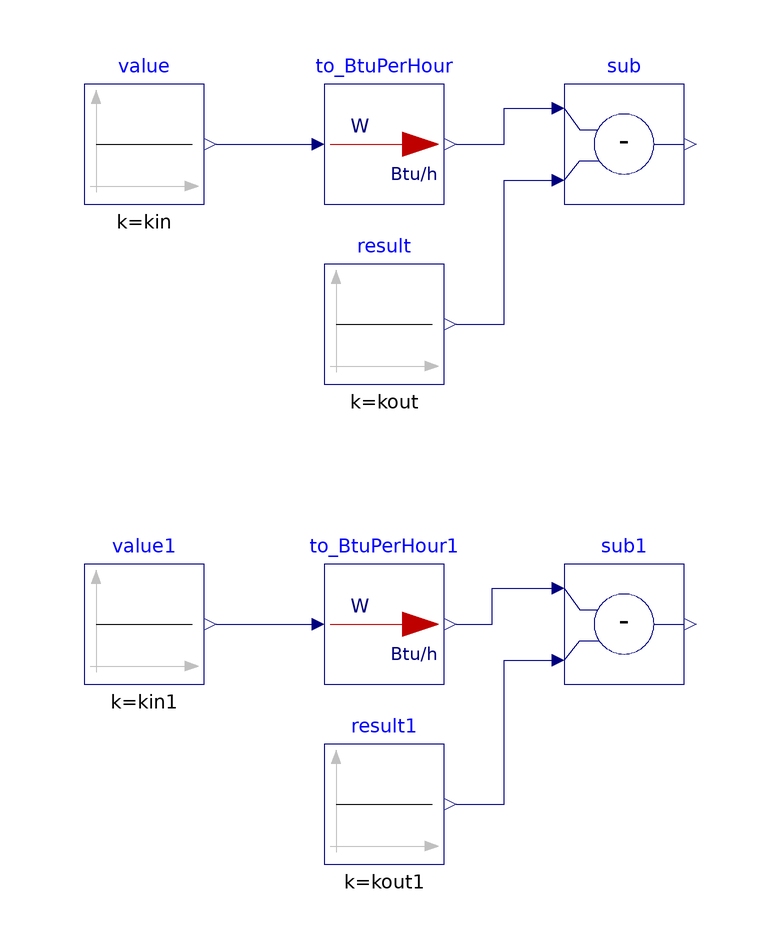

The component connection diagram of the Modelica model below, drawn from its own Placement and Line annotations.

model To_BtuPerHour "Validation model for unit conversion from watt to British thermal units per hour"
  extends Modelica.Icons.Example;

  BuildingsLite.Controls.OBC.CDL.Reals.Subtract sub
    "Difference between the calculated and expected conversion output"
    annotation (Placement(transformation(extent={{20,40},{40,60}})));
  BuildingsLite.Controls.OBC.CDL.Reals.Subtract sub1
    "Difference between the calculated and expected conversion output"
    annotation (Placement(transformation(extent={{20,-40},{40,-20}})));

protected
  parameter Real kin = 1 "Validation input";
  parameter Real kin1 = 1000 "Validation input 1";
  parameter Real kout = 1./0.2930711 "Validation output";
  parameter Real kout1 = 1000./0.2930711 "Validation output 1";

  BuildingsLite.Controls.OBC.UnitConversions.To_BtuPerHour to_BtuPerHour
  "Unit converter from watt to British thermal units per hour "
    annotation (Placement(transformation(extent={{-20,40},{0,60}})));
  BuildingsLite.Controls.OBC.UnitConversions.To_BtuPerHour to_BtuPerHour1
  "Unit converter from watt to British thermal units per hour "
    annotation (Placement(transformation(extent={{-20,-40},{0,-20}})));

  BuildingsLite.Controls.OBC.CDL.Reals.Sources.Constant value(
    final k=kin)
    "Value to convert"
    annotation (Placement(transformation(extent={{-60,40},{-40,60}})));
  BuildingsLite.Controls.OBC.CDL.Reals.Sources.Constant value1(
    final k=kin1)
    "Value to convert"
    annotation (Placement(transformation(extent={{-60,-40},{-40,-20}})));
  BuildingsLite.Controls.OBC.CDL.Reals.Sources.Constant result(
    final k=kout)
    "Expected converted value"
    annotation (Placement(transformation(extent={{-20,10},{0,30}})));
  BuildingsLite.Controls.OBC.CDL.Reals.Sources.Constant result1(
    final k=kout1)
    "Expected converted value"
    annotation (Placement(transformation(extent={{-20,-70},{0,-50}})));

equation
  connect(result.y, sub.u2)
    annotation (Line(points={{2,20},{10,20},{10,44},{18,44}}, color={0,0,127}));
  connect(result1.y, sub1.u2)
    annotation (Line(points={{2,-60},{10,-60},{10,-36},{18,-36}}, color={0,0,127}));
  connect(value1.y,to_BtuPerHour1.u)
    annotation (Line(points={{-38,-30},{-22,-30}}, color={0,0,127}));
  connect(to_BtuPerHour1.y, sub1.u1)
    annotation (Line(points={{2,-30},{8,-30},{8,-24},{18,-24}}, color={0,0,127}));
  connect(to_BtuPerHour.y, sub.u1)
    annotation (Line(points={{2,50},{10,50},{10,56},{18,56}}, color={0,0,127}));
  connect(value.y,to_BtuPerHour.u)
    annotation (Line(points={{-38,50}, {-22,50}}, color={0,0,127}));
  annotation (Icon(graphics={
        Ellipse(lineColor = {75,138,73},
                fillColor={255,255,255},
                fillPattern = FillPattern.Solid,
                extent = {{-100,-100},{100,100}}),
        Polygon(lineColor = {0,0,255},
                fillColor = {75,138,73},
                pattern = LinePattern.None,
                fillPattern = FillPattern.Solid,
                points = {{-36,60},{64,0},{-36,-60},{-36,60}})}),
                Diagram(coordinateSystem( preserveAspectRatio=false)),
            experiment(StopTime=10.0, Tolerance=1e-06),
  __Dymola_Commands(file="modelica://Buildings/Resources/Scripts/Dymola/Controls/OBC/UnitConversions/Validation/To_BtuPerHour.mos"
    "Simulate and plot"),
    Documentation(
    info="<html>
<p>
This model validates power unit conversion from watt to British thermal units per hour.
</p>
</html>",
revisions="<html>
<ul>
<li>
November 29, 2021, by Michael Wetter:<br/>
Regenerated files with <code>Text</code> annotation using now the <code>textColor</code> attribute
rather than the deprecated <code>lineColor</code> attribute.
</li>
<li>
July 05, 2018, Milica Grahovac<br/>
Generated with <code>Buildings/Resources/src/Controls/OBC/UnitConversions/unit_converters.py</code>.<br/>
First implementation.
</li>
</ul>
</html>"));
end To_BtuPerHour;